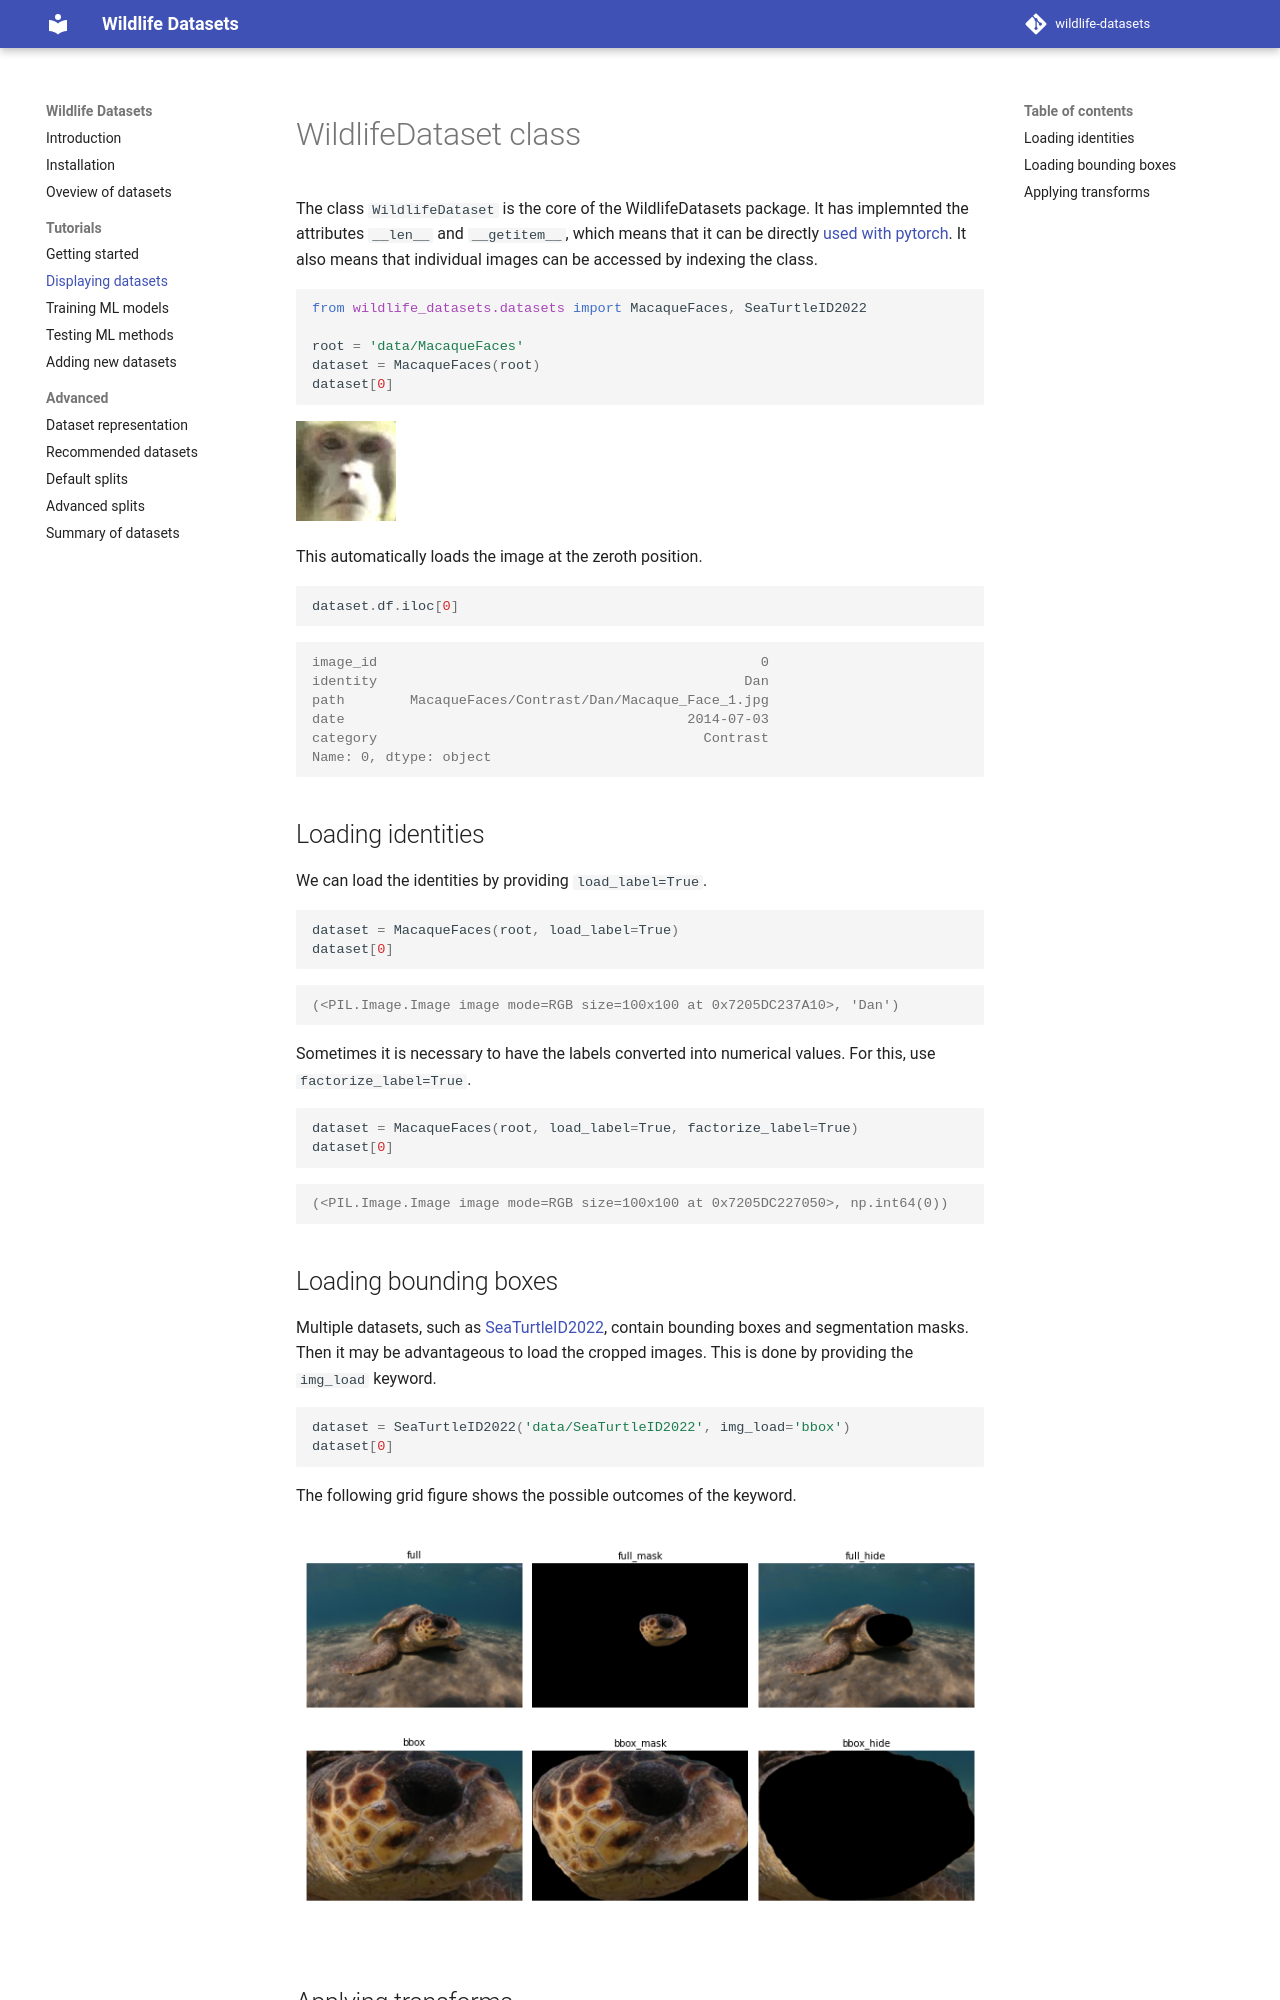

repository: WildlifeDatasets/wildlife-datasets · page: wildlife_dataset/index.html · generator: mkdocs

```python exec="true" session="run"
from wildlife_datasets.datasets import MacaqueFaces
import pandas as pd

df = pd.read_csv('docs/csv/MacaqueFaces.csv')
df = df.drop('Unnamed: 0', axis=1)
root0 = 'docs/images'
dataset = MacaqueFaces(root0, df)
```

# WildlifeDataset class

The class `WildlifeDataset` is the core of the WildlifeDatasets package. It has implemnted the attributes `__len__` and `__getitem__`, which means that it can be directly [used with pytorch](./training.md). It also means that individual images can be accessed by indexing the class.

```python
from wildlife_datasets.datasets import MacaqueFaces, SeaTurtleID2022

root = 'data/MacaqueFaces'
dataset = MacaqueFaces(root)
dataset[0]
```

![](images/MacaqueFaces/Contrast/Dan/Macaque_Face_1.jpg)

This automatically loads the image at the zeroth position.
```python exec="true" source="above" session="run" result="console" 
dataset.df.iloc[0]
print(dataset.df.iloc[0]) # markdown-exec: hide
```


## Loading identities

We can load the identities by providing `load_label=True`.

```python
dataset = MacaqueFaces(root, load_label=True)
dataset[0]
```
```python exec="true" session="run" result="console" 
dataset_labels = MacaqueFaces(root0, df, load_label=True)
print(dataset_labels[0])
```

Sometimes it is necessary to have the labels converted into numerical values. For this, use `factorize_label=True`.

```python
dataset = MacaqueFaces(root, load_label=True, factorize_label=True)
dataset[0]
```
```python exec="true" session="run" result="console" 
dataset_labels = MacaqueFaces(root0, df, load_label=True, factorize_label=True)
print(dataset_labels[0])
```

## Loading bounding boxes

Multiple datasets, such as [SeaTurtleID2022](https://www.kaggle.com/datasets/wildlifedatasets/seaturtleid2022), contain bounding boxes and segmentation masks. Then it may be advantageous to load the cropped images. This is done by providing the `img_load` keyword. 

```python
dataset = SeaTurtleID2022('data/SeaTurtleID2022', img_load='bbox')
dataset[0]
```

The following grid figure shows the possible outcomes of the keyword.

![](images/loading_methods.png)
